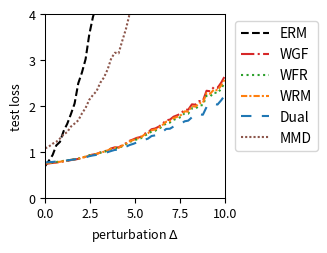

Python code for this plot:
import numpy as np
import matplotlib.pyplot as plt
from scipy.optimize import minimize
from scipy.special import logsumexp

# --- Experiment Setup & Parameter Definitions ---
# Define the problem's dimensions
DIM_M = 10  # Number of rows for matrix A
DIM_N = 10  # Number of columns for matrix A (dimension of theta)

# Define the number of training/test samples
N_TRAIN_SAMPLES = 20
N_TEST_SAMPLES = 1000

# Define the perturbation range for distribution shift
DELTA_MIN = 0.0
DELTA_MAX = 10.0
DELTA_STEPS = 50

# --- DRO Algorithm Hyperparameters ---
N_EPOCHS = 50 # Number of iterations for the outer optimization
LEARNING_RATE = 0.01 # Learning rate for the outer optimization of theta
LAMBDA_VAL = 0.1 # Regularization parameter lambda
EPSILON = 0.5 # Entropy regularization parameter epsilon
GRAD_CLIP_THRESHOLD = 100.0 # Gradient clipping threshold to prevent explosion

# RGO (Algorithm 2) Specific Parameters
RGO_SMOOTHNESS_L = 0.5 # Assumed smoothness L of the loss function (must satisfy LAMBDA_VAL > L/2)

# WGF (Algorithm 3), WFR (Algorithm 4), WRM Specific Parameters
K_INNER_STEPS = 300  # Number of inner loop iterations K
INNER_STEP_SIZE = 0.001 # Inner loop step size eta
WFR_WEIGHT_STEP_SIZE = 0.016 # Step size for weight updates in WFR

# WGF, WFR, RGO Specific Parameters
M_PARTICLES = 8 # Number of particles (samples) used

# Dual Method Specific Parameters
SINKHORN_SAMPLE_LEVEL = 4 # Monte Carlo sampling level for the Dual method

# --- Generate a Fixed Problem Instance ---
np.random.seed(219)
A0 = np.random.randn(DIM_M, DIM_N)
A1 = np.random.randn(DIM_M, DIM_N)
b = np.random.randn(DIM_M)

# --- Data Generation Functions ---
def generate_training_data(n_samples):
    """Generates training data."""
    return np.random.uniform(-0.5, 0.5, n_samples)

def generate_test_data(n_samples, delta):
    """Generates test data with a distributional shift."""
    lower_bound = -0.5 * (1 + delta)
    upper_bound = 0.5 * (1 + delta)
    return np.random.uniform(lower_bound, upper_bound, n_samples)

# --- Core Function Definitions (Vectorized) ---
def loss_function(theta, z):
    """ Computes the loss f_theta(z) for a single sample or a batch of samples z. """
    z = np.atleast_1d(z)
    # A_z shape: (num_z, DIM_M, DIM_N)
    A_z = A0[np.newaxis, :, :] + z[:, np.newaxis, np.newaxis] * A1[np.newaxis, :, :]
    # residual shape: (num_z, DIM_M)
    residual = A_z @ theta - b[np.newaxis, :]
    # loss shape: (num_z,)
    loss = np.sum(residual**2, axis=1) / DIM_M
    return loss.squeeze()

def loss_grad_theta(theta, z):
    """ Computes the gradient of the loss function with respect to theta, nabla_theta f_theta(z), for one or a batch of z. """
    z = np.atleast_1d(z)
    # A_z shape: (num_z, DIM_M, DIM_N)
    A_z = A0[np.newaxis, :, :] + z[:, np.newaxis, np.newaxis] * A1[np.newaxis, :, :]
    # residual shape: (num_z, DIM_M)
    residual = A_z @ theta - b[np.newaxis, :]
    # grad shape: (num_z, DIM_N)
    grad = 2 * (A_z.transpose(0, 2, 1) @ residual[:, :, np.newaxis]).squeeze(axis=2)
    return grad.squeeze()

def loss_grad_z(theta, z):
    """ Computes the gradient of the loss function with respect to z, nabla_z f_theta(z), for one or a batch of z. """
    z = np.atleast_1d(z)
    # A_z shape: (num_z, DIM_M, DIM_N)
    A_z = A0[np.newaxis, :, :] + z[:, np.newaxis, np.newaxis] * A1[np.newaxis, :, :]
    # residual shape: (num_z, DIM_M)
    residual = A_z @ theta - b[np.newaxis, :]
    # grad_A_z is A1 @ theta, shape: (DIM_M,)
    grad_A_z = A1 @ theta
    # grad shape: (num_z,)
    grad = 2 * np.sum(residual * grad_A_z[np.newaxis, :], axis=1)
    return grad.squeeze()

# --- ERM (Empirical Risk Minimization) Implementation ---
def erm_objective_function(theta, xi_samples):
    """ Calculates the ERM objective function value (average loss). """
    return np.mean(loss_function(theta, xi_samples))

def solve_erm(xi_train_samples):
    """ Solves the ERM problem using an optimizer. """
    initial_theta = np.zeros(DIM_N)
    result = minimize(
        erm_objective_function, initial_theta, args=(xi_train_samples,), method='BFGS')
    if not result.success:
        print("Warning: ERM optimization may not have converged.")
    return result.x

# --- MMD-DRO (Maximum Mean Discrepancy DRO) Implementation ---
def imq_kernel_and_grad_numpy(x, y, c=1.0, beta=-0.5):
    """
    Computes the Inverse Multi-Quadric (IMQ) kernel and its gradient w.r.t. x.
    k(x, y) = (c + ||x - y||^2)^beta
    """
    diffs = x[:, np.newaxis, :] - y[np.newaxis, :, :]
    sq_dists = np.sum(diffs**2, axis=2)
    kernel_matrix = (c + sq_dists)**beta
    grad_multiplier = 2 * beta * (c + sq_dists)**(beta - 1)
    grad_k_x = diffs * grad_multiplier[:, :, np.newaxis]
    return kernel_matrix, grad_k_x

def solve_mmd_dro(xi_train_samples):
    """ Solves Sinkhorn DRO using an MMD gradient flow sampler. """
    theta = np.zeros(DIM_N)
    num_train = len(xi_train_samples)

    for epoch in range(N_EPOCHS):
        particles = np.tile(xi_train_samples[:, np.newaxis], (1, M_PARTICLES))
        current_inner_steps = int(max(5, K_INNER_STEPS * (epoch + 1) / N_EPOCHS))
        
        for _ in range(current_inner_steps):
            particles_flat = particles.flatten()
            loss_grads = loss_grad_z(theta, particles_flat)

            particles_reshaped = particles_flat[:, np.newaxis]
            xi_train_reshaped = xi_train_samples[:, np.newaxis]

            _, grad_K_clone = imq_kernel_and_grad_numpy(particles_reshaped, particles_reshaped)
            mmd_term1 = np.mean(grad_K_clone, axis=1).squeeze()

            _, grad_K_orig = imq_kernel_and_grad_numpy(particles_reshaped, xi_train_reshaped)
            mmd_term2 = np.mean(grad_K_orig, axis=1).squeeze()

            velocity = loss_grads - LAMBDA_VAL * (mmd_term1 - mmd_term2)
            noise = np.random.randn(*particles_flat.shape) * 0.01
            
            particles_flat = particles_flat + INNER_STEP_SIZE * velocity + noise
            particles = particles_flat.reshape(num_train, M_PARTICLES)
        
        all_grads = loss_grad_theta(theta, particles.flatten())
        avg_particle_grads = all_grads.reshape(num_train, M_PARTICLES, -1).mean(axis=1)
        total_grad = avg_particle_grads.sum(axis=0)
            
        avg_grad = total_grad / num_train
        grad_norm = np.linalg.norm(avg_grad)
        if grad_norm > GRAD_CLIP_THRESHOLD:
            avg_grad = avg_grad * GRAD_CLIP_THRESHOLD / grad_norm
        theta -= LEARNING_RATE * avg_grad
        
    return theta


# --- RGO (Algorithm 2) Implementation (Vectorized) ---
def solve_rgo(xi_train_samples):
    """ Solves Sinkhorn DRO using the RGO algorithm. """
    theta = np.zeros(DIM_N)
    num_train = len(xi_train_samples)
    
    def rgo_inner_objective(z, xi, current_theta):
        l = loss_function(current_theta, z.flatten()).reshape(z.shape)
        penalty = (z - xi)**2
        return -l / (LAMBDA_VAL * EPSILON) + penalty / EPSILON

    def rgo_inner_objective_grad_z(z, xi, current_theta):
        grad_l_z = loss_grad_z(current_theta, z)
        grad_penalty = 2 * (z - xi)
        return -grad_l_z / (LAMBDA_VAL * EPSILON) + grad_penalty
    
    for epoch in range(N_EPOCHS):
        # Stage 1: Use gradient descent to find z* for all xi simultaneously
        z_k = xi_train_samples.copy()
        for _ in range(K_INNER_STEPS):
            grad = rgo_inner_objective_grad_z(z_k, xi_train_samples, theta)
            z_k -= INNER_STEP_SIZE * grad
        z_star_batch = z_k

        # Stage 2: Vectorized rejection sampling M_PARTICLES times for each xi
        variance = (LAMBDA_VAL * EPSILON) / (2 * LAMBDA_VAL - RGO_SMOOTHNESS_L)
        if variance <= 0: variance = 1e-6
        std_dev = np.sqrt(variance)
        
        z_star_expanded = z_star_batch[:, np.newaxis]
        xi_expanded = xi_train_samples[:, np.newaxis]
        
        final_accepted_samples = np.zeros((num_train, M_PARTICLES))
        active_flags = np.ones((num_train, M_PARTICLES), dtype=bool)
        
        for _ in range(100): # Max 100 attempts for vectorization
            if not np.any(active_flags): break
            
            proposals = np.random.normal(0, std_dev, size=(num_train, M_PARTICLES))
            z_candidates = z_star_expanded + proposals
            
            f_val_candidates = rgo_inner_objective(z_candidates, xi_expanded, theta)
            f_val_star = rgo_inner_objective(z_star_expanded, xi_expanded, theta)
            
            log_accept_prob = -f_val_candidates + f_val_star - (proposals**2 / (2*variance))
            
            acceptance_mask = np.log(np.random.rand(num_train, M_PARTICLES)) < log_accept_prob
            newly_accepted = acceptance_mask & active_flags
            
            final_accepted_samples[newly_accepted] = z_candidates[newly_accepted]
            active_flags[newly_accepted] = False

        if np.any(active_flags):
            final_accepted_samples[active_flags] = z_star_expanded[active_flags]

        all_grads = loss_grad_theta(theta, final_accepted_samples.flatten())
        avg_particle_grads = all_grads.reshape(num_train, M_PARTICLES, -1).mean(axis=1)
        total_grad = avg_particle_grads.sum(axis=0)
        
        avg_grad = total_grad / num_train
        grad_norm = np.linalg.norm(avg_grad)
        if grad_norm > GRAD_CLIP_THRESHOLD:
            avg_grad = avg_grad * GRAD_CLIP_THRESHOLD / grad_norm
        theta -= LEARNING_RATE * avg_grad
        
    return theta

# --- Wasserstein Gradient Flow (WGF) Implementation (Vectorized) ---
def solve_wgf(xi_train_samples):
    """ Solves Sinkhorn DRO using Wasserstein Gradient Flow (WGF). """
    theta = np.zeros(DIM_N)
    num_train = len(xi_train_samples)
    
    def f_bar_grad_z(z, xi, current_theta):
        grad_f = loss_grad_z(current_theta, z)
        return grad_f - 2 * LAMBDA_VAL * (z - xi)

    for epoch in range(N_EPOCHS):
        particles = np.tile(xi_train_samples[:, np.newaxis], (1, M_PARTICLES))
        
        for _ in range(K_INNER_STEPS):
            particles_flat = particles.flatten()
            xi_expanded = np.repeat(xi_train_samples, M_PARTICLES)
            
            grad = f_bar_grad_z(particles_flat, xi_expanded, theta)
            noise = np.random.normal(0, 1, size=particles_flat.shape)
            
            updated_particles_flat = particles_flat + INNER_STEP_SIZE * grad + np.sqrt(2 * INNER_STEP_SIZE * LAMBDA_VAL * EPSILON) * noise
            particles = updated_particles_flat.reshape(num_train, M_PARTICLES)
            particles = np.clip(particles, -1, 1)
            
        all_grads = loss_grad_theta(theta, particles.flatten())
        avg_particle_grads = all_grads.reshape(num_train, M_PARTICLES, -1).mean(axis=1)
        total_grad = avg_particle_grads.sum(axis=0)
            
        avg_grad = total_grad / num_train
        grad_norm = np.linalg.norm(avg_grad)
        if grad_norm > GRAD_CLIP_THRESHOLD:
            avg_grad = avg_grad * GRAD_CLIP_THRESHOLD / grad_norm
        theta -= LEARNING_RATE * avg_grad
        
    return theta

# --- WFR Flow (Algorithm 4) Implementation (Vectorized) ---
def solve_wfr(xi_train_samples):
    """ Solves Sinkhorn DRO using WFR Flow. """
    theta = np.zeros(DIM_N)
    num_train = len(xi_train_samples)
    
    def f_bar_grad_z(z, xi, current_theta):
        grad_f = loss_grad_z(current_theta, z)
        return grad_f - 2 * LAMBDA_VAL * (z - xi)

    for epoch in range(N_EPOCHS):
        particles = np.tile(xi_train_samples[:, np.newaxis], (1, M_PARTICLES))
        weights = np.full((num_train, M_PARTICLES), 1.0 / M_PARTICLES)
        
        for _ in range(K_INNER_STEPS):
            particles_flat = particles.flatten()
            xi_expanded = np.repeat(xi_train_samples, M_PARTICLES)
            
            grad = f_bar_grad_z(particles_flat, xi_expanded, theta)
            noise = np.random.normal(0, 1, size=particles_flat.shape)
            updated_particles_flat = particles_flat + INNER_STEP_SIZE * grad + np.sqrt(2 * INNER_STEP_SIZE * LAMBDA_VAL * EPSILON) * noise
            particles = updated_particles_flat.reshape(num_train, M_PARTICLES)
            particles = np.clip(particles, -1, 1)
            
            f_bar_val = loss_function(theta, particles.flatten()).reshape(particles.shape) - LAMBDA_VAL * (particles - xi_train_samples[:, np.newaxis])**2
            weights = (weights**(1 - LAMBDA_VAL * EPSILON * WFR_WEIGHT_STEP_SIZE)) * np.exp(WFR_WEIGHT_STEP_SIZE * f_bar_val)
            
            sum_weights = np.sum(weights, axis=1, keepdims=True)
            weights /= (sum_weights + 1e-9)
            
        all_grads = loss_grad_theta(theta, particles.flatten()).reshape(num_train, M_PARTICLES, -1)
        weighted_grads = np.sum(weights[:, :, np.newaxis] * all_grads, axis=1)
        total_grad = np.sum(weighted_grads, axis=0)
        
        avg_grad = total_grad / num_train
        grad_norm = np.linalg.norm(avg_grad)
        if grad_norm > GRAD_CLIP_THRESHOLD:
            avg_grad = avg_grad * GRAD_CLIP_THRESHOLD / grad_norm
        theta -= LEARNING_RATE * avg_grad
        
    return theta

# --- WRM (Wasserstein Robust Method) Implementation (Vectorized) ---
def solve_wrm(xi_train_samples):
    """ Solves using WRM (deterministic inner optimization). """
    theta = np.zeros(DIM_N)
    num_train = len(xi_train_samples)
    
    def f_bar_grad_z(z, xi, current_theta):
        grad_f = loss_grad_z(current_theta, z)
        return grad_f - 2 * LAMBDA_VAL * (z - xi)

    for epoch in range(N_EPOCHS):
        z_k = xi_train_samples.copy()
        for _ in range(K_INNER_STEPS):
            grad = f_bar_grad_z(z_k, xi_train_samples, theta)
            z_k += INNER_STEP_SIZE * grad
            z_k = np.clip(z_k, -1, 1)
            
        total_grad = loss_grad_theta(theta, z_k).sum(axis=0)
            
        avg_grad = total_grad / num_train
        grad_norm = np.linalg.norm(avg_grad)
        if grad_norm > GRAD_CLIP_THRESHOLD:
            avg_grad = avg_grad * GRAD_CLIP_THRESHOLD / grad_norm
        theta -= LEARNING_RATE * avg_grad
        
    return theta

# --- Dual Method Implementation (Vectorized) ---
def solve_dual(xi_train_samples):
    """ Solves Sinkhorn DRO using the dual method. """
    theta = np.zeros(DIM_N)
    num_train = len(xi_train_samples)
    
    levels = np.arange(SINKHORN_SAMPLE_LEVEL + 1)
    numerators = 2.0**(-levels)
    denominator = 2.0 - 2.0**(-SINKHORN_SAMPLE_LEVEL)
    probabilities = numerators / denominator
    
    for _ in range(N_EPOCHS):
        sampled_level = np.random.choice(levels, p=probabilities)
        m = 2**sampled_level
        
        noise = np.random.randn(num_train, m) * np.sqrt(EPSILON)
        z_samples = xi_train_samples[:, np.newaxis] + noise
        
        v = loss_function(theta, z_samples.flatten()).reshape(num_train, m) / (LAMBDA_VAL * EPSILON)
        
        v_max = np.max(v, axis=1, keepdims=True)
        weights = np.exp(v - v_max) 
        weights /= np.sum(weights, axis=1, keepdims=True)
        
        grads = loss_grad_theta(theta, z_samples.flatten()).reshape(num_train, m, -1)
        weighted_grads = np.sum(weights[:, :, np.newaxis] * grads, axis=1)
        total_grad = np.sum(weighted_grads, axis=0)

        avg_grad = total_grad / num_train
        grad_norm = np.linalg.norm(avg_grad)
        if grad_norm > GRAD_CLIP_THRESHOLD:
            avg_grad = avg_grad * GRAD_CLIP_THRESHOLD / grad_norm
        theta -= LEARNING_RATE * avg_grad
        
    return theta

# --- Experiment Execution and Evaluation ---
def run_experiment():
    """ Executes the complete experimental procedure. """
    xi_train = generate_training_data(N_TRAIN_SAMPLES)
    
    print("Solving ERM model...")
    theta_erm = solve_erm(xi_train)
    # print("Solving RGO model...")
    # theta_rgo = solve_rgo(xi_train)
    print("Solving WGF model...")
    theta_wgf = solve_wgf(xi_train)
    print("Solving WFR model...")
    theta_wfr = solve_wfr(xi_train)
    print("Solving WRM model...")
    theta_wrm = solve_wrm(xi_train)
    print("Solving Dual model...")
    theta_dual = solve_dual(xi_train)
    print("Solvinh MMD model...")
    theta_mmd_dro = solve_mmd_dro(xi_train)
    print("All models solved.")

    delta_values = np.linspace(DELTA_MIN, DELTA_MAX, DELTA_STEPS)
    results = {'ERM': [], 'WGF': [], 'WFR': [], 'WRM': [], 'Dual': [], 'MMD': []}
    models = {
        'ERM': theta_erm,  'WGF': theta_wgf, 
        'WFR': theta_wfr, 'WRM': theta_wrm, 'Dual': theta_dual, 'MMD': theta_mmd_dro
    }

    print("Evaluating all models...")
    for delta in delta_values:
        xi_test = generate_test_data(N_TEST_SAMPLES, delta)
        for name, theta in models.items():
            test_loss = erm_objective_function(theta, xi_test)
            results[name].append(test_loss)
            
    print("Evaluation complete.")
    return delta_values, results

# --- Results Visualization ---
def plot_results(delta_values, results):
    """ Plots the loss curves for all models against the perturbation delta. """
    fig, ax = plt.subplots(figsize=(3.5, 2.613), dpi=300)

    styles = {
        'ERM': {'color': 'k', 'linestyle': '--'},
        'RGO': {'color': '#9467bd', 'linestyle': '-'}, 
        'WGF': {'color': '#d62728', 'linestyle': '-.'},
        'WFR': {'color': '#2ca02c', 'linestyle': ':'},
        'WRM': {'color': '#ff7f0e', 'linestyle': (0, (3, 1, 1, 1))}, # orange, dashdotdot
        'Dual': {'color': '#1f77b4', 'linestyle': (0, (5, 5))}, # blue, dashed
        'MMD': {'color': '#8c564b', 'linestyle': (0, (1, 1))} # brown, dotted
    }
    
    for name, losses in results.items():
        ax.plot(delta_values, losses, linewidth=1.5, label=name, **styles[name])

    #ax.set_title('(a) Uncertain least squares loss', fontsize=11)
    ax.set_xlabel(r'perturbation $\Delta$', fontsize=9)
    ax.set_ylabel('test loss', fontsize=9)
    ax.tick_params(axis='both', which='major', labelsize=9)
    for spine in ax.spines.values():
        spine.set_linewidth(0.75)
    ax.set_xlim(0, 10)
    ax.set_ylim(0, 4)
    ax.grid(False)
    ax.legend(fontsize=10)
    ax.legend(loc='upper left', bbox_to_anchor=(1.02, 1))
    plt.tight_layout()
    plt.savefig('uncertain_least_squares_results.png', dpi=300)
    plt.show()

# --- Main Program Entry ---
if __name__ == '__main__':
    with np.errstate(all='ignore'):
        delta_vals, all_results = run_experiment()
        plot_results(delta_vals, all_results)